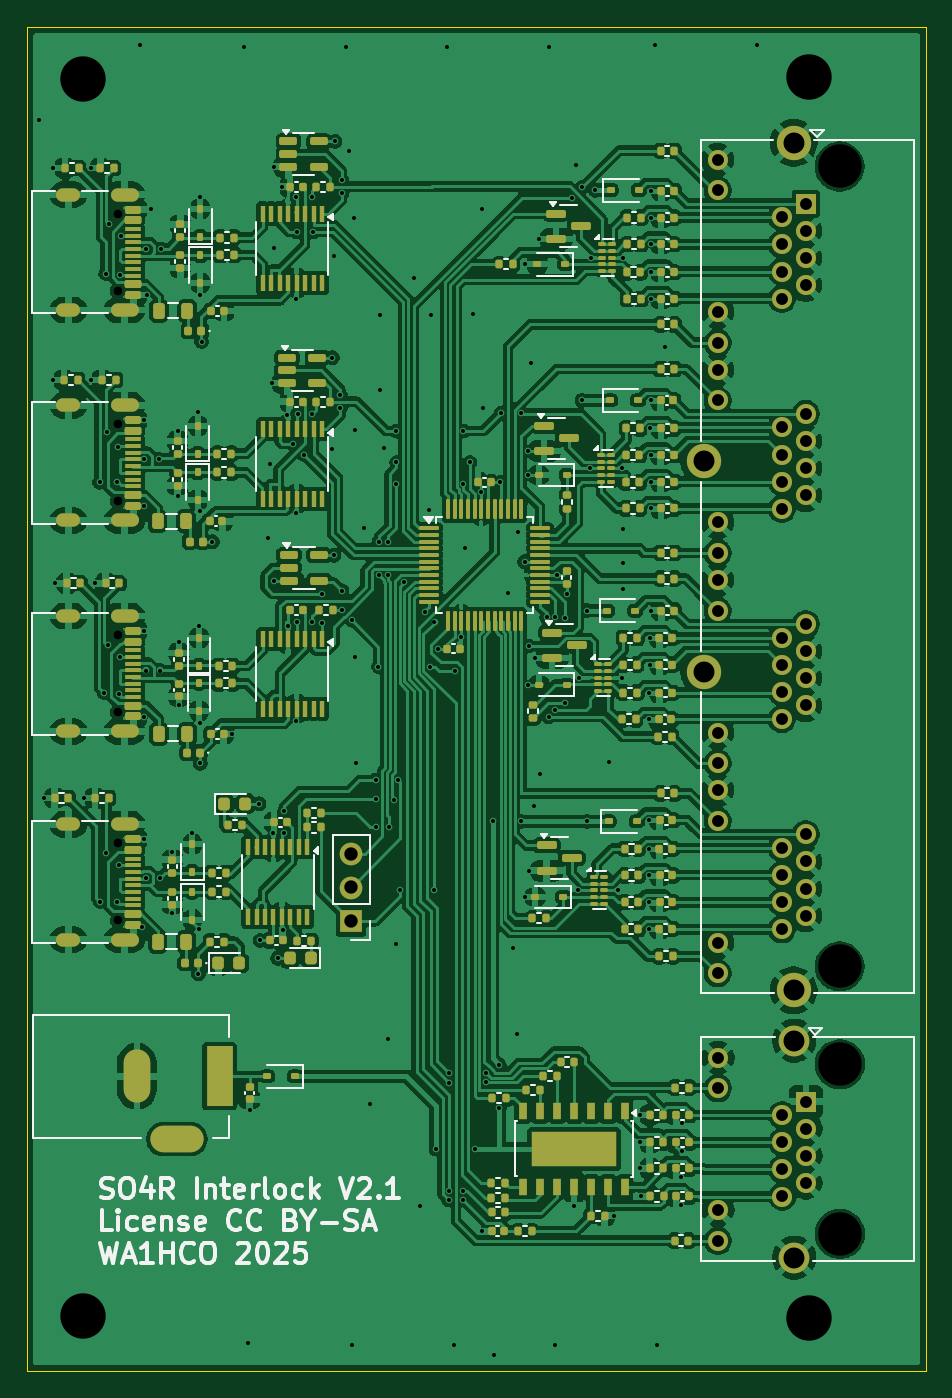
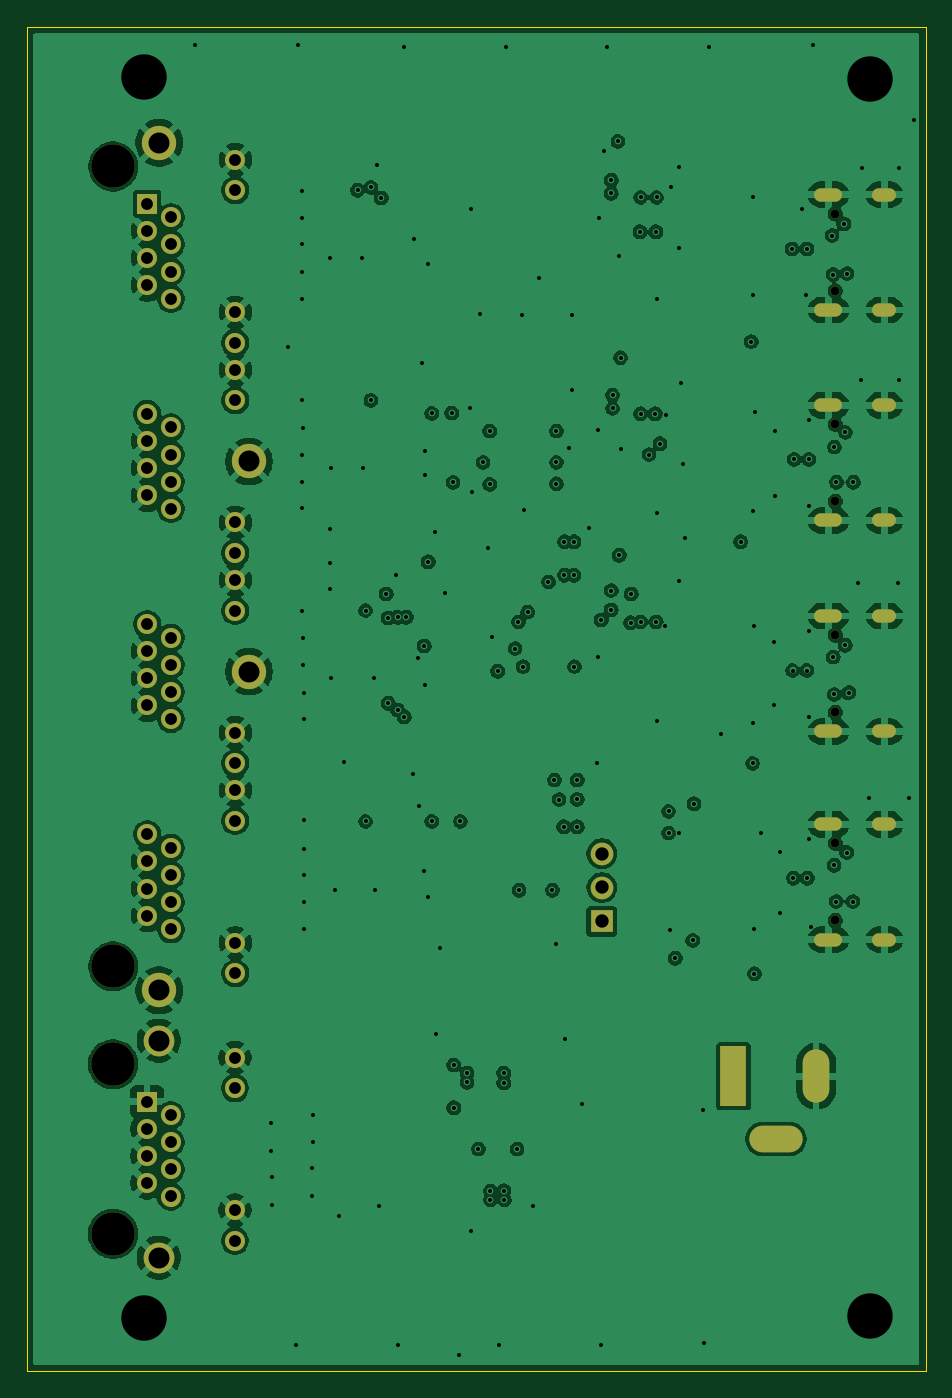
Circuit board: 11 layer files. Board 67.4 x 100.7 mm.
- bottom_copper: SO4R_Interlock-CuBottom.gbr (280173 bytes)
- inner_copper: SO4R_Interlock-CuIn1.gbr (423513 bytes)
- inner_copper: SO4R_Interlock-CuIn2.gbr (273287 bytes)
- top_copper: SO4R_Interlock-CuTop.gbr (591179 bytes)
- outline: SO4R_Interlock-EdgeCuts.gbr (614 bytes)
- bottom_mask: SO4R_Interlock-MaskBottom.gbr (3619 bytes)
- top_mask: SO4R_Interlock-MaskTop.gbr (23084 bytes)
- drill: SO4R_Interlock-NPTH.drl (586 bytes)
- drill: SO4R_Interlock-PTH.drl (6773 bytes)
- bottom_silk: SO4R_Interlock-SilkBottom.gbr (3629 bytes)
- top_silk: SO4R_Interlock-SilkTop.gbr (69725 bytes)

=== bottom_copper: SO4R_Interlock-CuBottom.gbr (280173 bytes, source omitted) ===
=== inner_copper: SO4R_Interlock-CuIn1.gbr (423513 bytes, source omitted) ===
=== inner_copper: SO4R_Interlock-CuIn2.gbr (273287 bytes, source omitted) ===
=== top_copper: SO4R_Interlock-CuTop.gbr (591179 bytes, source omitted) ===
=== outline: SO4R_Interlock-EdgeCuts.gbr ===
%TF.GenerationSoftware,KiCad,Pcbnew,9.0.1*%
%TF.CreationDate,2025-07-28T12:05:53-04:00*%
%TF.ProjectId,SO4R_Interlock,534f3452-5f49-46e7-9465-726c6f636b2e,rev?*%
%TF.SameCoordinates,Original*%
%TF.FileFunction,Profile,NP*%
%FSLAX46Y46*%
G04 Gerber Fmt 4.6, Leading zero omitted, Abs format (unit mm)*
G04 Created by KiCad (PCBNEW 9.0.1) date 2025-07-28 12:05:53*
%MOMM*%
%LPD*%
G01*
G04 APERTURE LIST*
%TA.AperFunction,Profile*%
%ADD10C,0.100000*%
%TD*%
G04 APERTURE END LIST*
D10*
X103200000Y-48010000D02*
X170600000Y-48010000D01*
X170600000Y-148750000D01*
X103200000Y-148750000D01*
X103200000Y-48010000D01*
M02*

=== bottom_mask: SO4R_Interlock-MaskBottom.gbr ===
%TF.GenerationSoftware,KiCad,Pcbnew,9.0.1*%
%TF.CreationDate,2025-07-28T12:05:53-04:00*%
%TF.ProjectId,SO4R_Interlock,534f3452-5f49-46e7-9465-726c6f636b2e,rev?*%
%TF.SameCoordinates,Original*%
%TF.FileFunction,Soldermask,Bot*%
%TF.FilePolarity,Negative*%
%FSLAX46Y46*%
G04 Gerber Fmt 4.6, Leading zero omitted, Abs format (unit mm)*
G04 Created by KiCad (PCBNEW 9.0.1) date 2025-07-28 12:05:53*
%MOMM*%
%LPD*%
G01*
G04 APERTURE LIST*
%ADD10C,3.250000*%
%ADD11R,1.500000X1.500000*%
%ADD12C,1.500000*%
%ADD13C,2.570000*%
%ADD14C,2.300000*%
%ADD15R,1.700000X1.700000*%
%ADD16C,1.700000*%
%ADD17C,0.650000*%
%ADD18O,2.100000X1.000000*%
%ADD19O,1.800000X1.000000*%
%ADD20R,2.000000X4.500000*%
%ADD21O,2.000000X4.000000*%
%ADD22O,4.000000X2.000000*%
G04 APERTURE END LIST*
D10*
%TO.C,J8*%
X164100000Y-58475000D03*
X164100000Y-118415000D03*
D11*
X161560000Y-61265000D03*
D12*
X159780000Y-62281000D03*
X161560000Y-63297000D03*
X159780000Y-64313000D03*
X161560000Y-65329000D03*
X159780000Y-66345000D03*
X161560000Y-67361000D03*
X159780000Y-68377000D03*
X154960000Y-57965000D03*
X154960000Y-60255000D03*
X154960000Y-69395000D03*
X154960000Y-71685000D03*
X161560000Y-77015000D03*
X159780000Y-78031000D03*
X161560000Y-79047000D03*
X159780000Y-80063000D03*
X161560000Y-81079000D03*
X159780000Y-82095000D03*
X161560000Y-83111000D03*
X159780000Y-84127000D03*
X154960000Y-73715000D03*
X154960000Y-76005000D03*
X154960000Y-85145000D03*
X154960000Y-87435000D03*
X161560000Y-92765000D03*
X159780000Y-93781000D03*
X161560000Y-94797000D03*
X159780000Y-95813000D03*
X161560000Y-96829000D03*
X159780000Y-97845000D03*
X161560000Y-98861000D03*
X159780000Y-99877000D03*
X154960000Y-89465000D03*
X154960000Y-91755000D03*
X154960000Y-100895000D03*
X154960000Y-103185000D03*
X161560000Y-108515000D03*
X159780000Y-109531000D03*
X161560000Y-110547000D03*
X159780000Y-111563000D03*
X161560000Y-112579000D03*
X159780000Y-113595000D03*
X161560000Y-114611000D03*
X159780000Y-115627000D03*
X154960000Y-105215000D03*
X154960000Y-107505000D03*
X154960000Y-116645000D03*
X154960000Y-118935000D03*
D13*
X160670000Y-56695000D03*
X153940000Y-80575000D03*
X153940000Y-96325000D03*
X160670000Y-120195000D03*
%TD*%
D10*
%TO.C,J7*%
X164125000Y-125750000D03*
X164125000Y-138450000D03*
D11*
X161585000Y-128540000D03*
D12*
X159805000Y-129556000D03*
X161585000Y-130572000D03*
X159805000Y-131588000D03*
X161585000Y-132604000D03*
X159805000Y-133620000D03*
X161585000Y-134636000D03*
X159805000Y-135652000D03*
X154985000Y-125240000D03*
X154985000Y-127530000D03*
X154985000Y-136670000D03*
X154985000Y-138960000D03*
D14*
X160695000Y-123970000D03*
X160695000Y-140230000D03*
%TD*%
D15*
%TO.C,J6*%
X127500000Y-115040000D03*
D16*
X127500000Y-112500000D03*
X127500000Y-109960000D03*
%TD*%
D17*
%TO.C,J5*%
X110005000Y-109190000D03*
X110005000Y-114970000D03*
D18*
X110525000Y-107760000D03*
D19*
X106325000Y-107760000D03*
D18*
X110525000Y-116400000D03*
D19*
X106325000Y-116400000D03*
%TD*%
D17*
%TO.C,J4*%
X110005000Y-93590000D03*
X110005000Y-99370000D03*
D18*
X110525000Y-92160000D03*
D19*
X106325000Y-92160000D03*
D18*
X110525000Y-100800000D03*
D19*
X106325000Y-100800000D03*
%TD*%
D17*
%TO.C,J3*%
X110005000Y-77790000D03*
X110005000Y-83570000D03*
D18*
X110525000Y-76360000D03*
D19*
X106325000Y-76360000D03*
D18*
X110525000Y-85000000D03*
D19*
X106325000Y-85000000D03*
%TD*%
D17*
%TO.C,J2*%
X110005000Y-62010000D03*
X110005000Y-67790000D03*
D18*
X110525000Y-60580000D03*
D19*
X106325000Y-60580000D03*
D18*
X110525000Y-69220000D03*
D19*
X106325000Y-69220000D03*
%TD*%
D20*
%TO.C,J1*%
X117650000Y-126650000D03*
D21*
X111450000Y-126650000D03*
D22*
X114450000Y-131350000D03*
%TD*%
M02*

=== top_mask: SO4R_Interlock-MaskTop.gbr (23084 bytes, source omitted) ===
=== drill: SO4R_Interlock-NPTH.drl ===
M48
; DRILL file {KiCad 9.0.1} date 2025-07-28T12:05:53-0400
; FORMAT={-:-/ absolute / inch / decimal}
; #@! TF.CreationDate,2025-07-28T12:05:53-04:00
; #@! TF.GenerationSoftware,Kicad,Pcbnew,9.0.1
; #@! TF.FileFunction,NonPlated,1,4,NPTH
FMAT,2
INCH
; #@! TA.AperFunction,NonPlated,NPTH,ComponentDrill
T1C0.0256
; #@! TA.AperFunction,NonPlated,NPTH,ComponentDrill
T2C0.1280
%
G90
G05
T1
X4.3309Y-2.4413
X4.3309Y-2.6689
X4.3309Y-3.0626
X4.3309Y-3.2902
X4.3309Y-3.6846
X4.3309Y-3.9122
X4.3309Y-4.2988
X4.3309Y-4.5264
T2
X6.4606Y-2.3022
X6.4606Y-4.662
X6.4616Y-4.9508
X6.4616Y-5.4508
M30

=== drill: SO4R_Interlock-PTH.drl (6773 bytes, source omitted) ===
=== bottom_silk: SO4R_Interlock-SilkBottom.gbr ===
%TF.GenerationSoftware,KiCad,Pcbnew,9.0.1*%
%TF.CreationDate,2025-07-28T12:05:53-04:00*%
%TF.ProjectId,SO4R_Interlock,534f3452-5f49-46e7-9465-726c6f636b2e,rev?*%
%TF.SameCoordinates,Original*%
%TF.FileFunction,Legend,Bot*%
%TF.FilePolarity,Positive*%
%FSLAX46Y46*%
G04 Gerber Fmt 4.6, Leading zero omitted, Abs format (unit mm)*
G04 Created by KiCad (PCBNEW 9.0.1) date 2025-07-28 12:05:53*
%MOMM*%
%LPD*%
G01*
G04 APERTURE LIST*
%ADD10C,3.250000*%
%ADD11R,1.500000X1.500000*%
%ADD12C,1.500000*%
%ADD13C,2.570000*%
%ADD14C,2.300000*%
%ADD15R,1.700000X1.700000*%
%ADD16C,1.700000*%
%ADD17C,0.650000*%
%ADD18O,2.100000X1.000000*%
%ADD19O,1.800000X1.000000*%
%ADD20R,2.000000X4.500000*%
%ADD21O,2.000000X4.000000*%
%ADD22O,4.000000X2.000000*%
G04 APERTURE END LIST*
%LPC*%
D10*
%TO.C,J8*%
X164100000Y-58475000D03*
X164100000Y-118415000D03*
D11*
X161560000Y-61265000D03*
D12*
X159780000Y-62281000D03*
X161560000Y-63297000D03*
X159780000Y-64313000D03*
X161560000Y-65329000D03*
X159780000Y-66345000D03*
X161560000Y-67361000D03*
X159780000Y-68377000D03*
X154960000Y-57965000D03*
X154960000Y-60255000D03*
X154960000Y-69395000D03*
X154960000Y-71685000D03*
X161560000Y-77015000D03*
X159780000Y-78031000D03*
X161560000Y-79047000D03*
X159780000Y-80063000D03*
X161560000Y-81079000D03*
X159780000Y-82095000D03*
X161560000Y-83111000D03*
X159780000Y-84127000D03*
X154960000Y-73715000D03*
X154960000Y-76005000D03*
X154960000Y-85145000D03*
X154960000Y-87435000D03*
X161560000Y-92765000D03*
X159780000Y-93781000D03*
X161560000Y-94797000D03*
X159780000Y-95813000D03*
X161560000Y-96829000D03*
X159780000Y-97845000D03*
X161560000Y-98861000D03*
X159780000Y-99877000D03*
X154960000Y-89465000D03*
X154960000Y-91755000D03*
X154960000Y-100895000D03*
X154960000Y-103185000D03*
X161560000Y-108515000D03*
X159780000Y-109531000D03*
X161560000Y-110547000D03*
X159780000Y-111563000D03*
X161560000Y-112579000D03*
X159780000Y-113595000D03*
X161560000Y-114611000D03*
X159780000Y-115627000D03*
X154960000Y-105215000D03*
X154960000Y-107505000D03*
X154960000Y-116645000D03*
X154960000Y-118935000D03*
D13*
X160670000Y-56695000D03*
X153940000Y-80575000D03*
X153940000Y-96325000D03*
X160670000Y-120195000D03*
%TD*%
D10*
%TO.C,J7*%
X164125000Y-125750000D03*
X164125000Y-138450000D03*
D11*
X161585000Y-128540000D03*
D12*
X159805000Y-129556000D03*
X161585000Y-130572000D03*
X159805000Y-131588000D03*
X161585000Y-132604000D03*
X159805000Y-133620000D03*
X161585000Y-134636000D03*
X159805000Y-135652000D03*
X154985000Y-125240000D03*
X154985000Y-127530000D03*
X154985000Y-136670000D03*
X154985000Y-138960000D03*
D14*
X160695000Y-123970000D03*
X160695000Y-140230000D03*
%TD*%
D15*
%TO.C,J6*%
X127500000Y-115040000D03*
D16*
X127500000Y-112500000D03*
X127500000Y-109960000D03*
%TD*%
D17*
%TO.C,J5*%
X110005000Y-109190000D03*
X110005000Y-114970000D03*
D18*
X110525000Y-107760000D03*
D19*
X106325000Y-107760000D03*
D18*
X110525000Y-116400000D03*
D19*
X106325000Y-116400000D03*
%TD*%
D17*
%TO.C,J4*%
X110005000Y-93590000D03*
X110005000Y-99370000D03*
D18*
X110525000Y-92160000D03*
D19*
X106325000Y-92160000D03*
D18*
X110525000Y-100800000D03*
D19*
X106325000Y-100800000D03*
%TD*%
D17*
%TO.C,J3*%
X110005000Y-77790000D03*
X110005000Y-83570000D03*
D18*
X110525000Y-76360000D03*
D19*
X106325000Y-76360000D03*
D18*
X110525000Y-85000000D03*
D19*
X106325000Y-85000000D03*
%TD*%
D17*
%TO.C,J2*%
X110005000Y-62010000D03*
X110005000Y-67790000D03*
D18*
X110525000Y-60580000D03*
D19*
X106325000Y-60580000D03*
D18*
X110525000Y-69220000D03*
D19*
X106325000Y-69220000D03*
%TD*%
D20*
%TO.C,J1*%
X117650000Y-126650000D03*
D21*
X111450000Y-126650000D03*
D22*
X114450000Y-131350000D03*
%TD*%
%LPD*%
M02*

=== top_silk: SO4R_Interlock-SilkTop.gbr (69725 bytes, source omitted) ===
